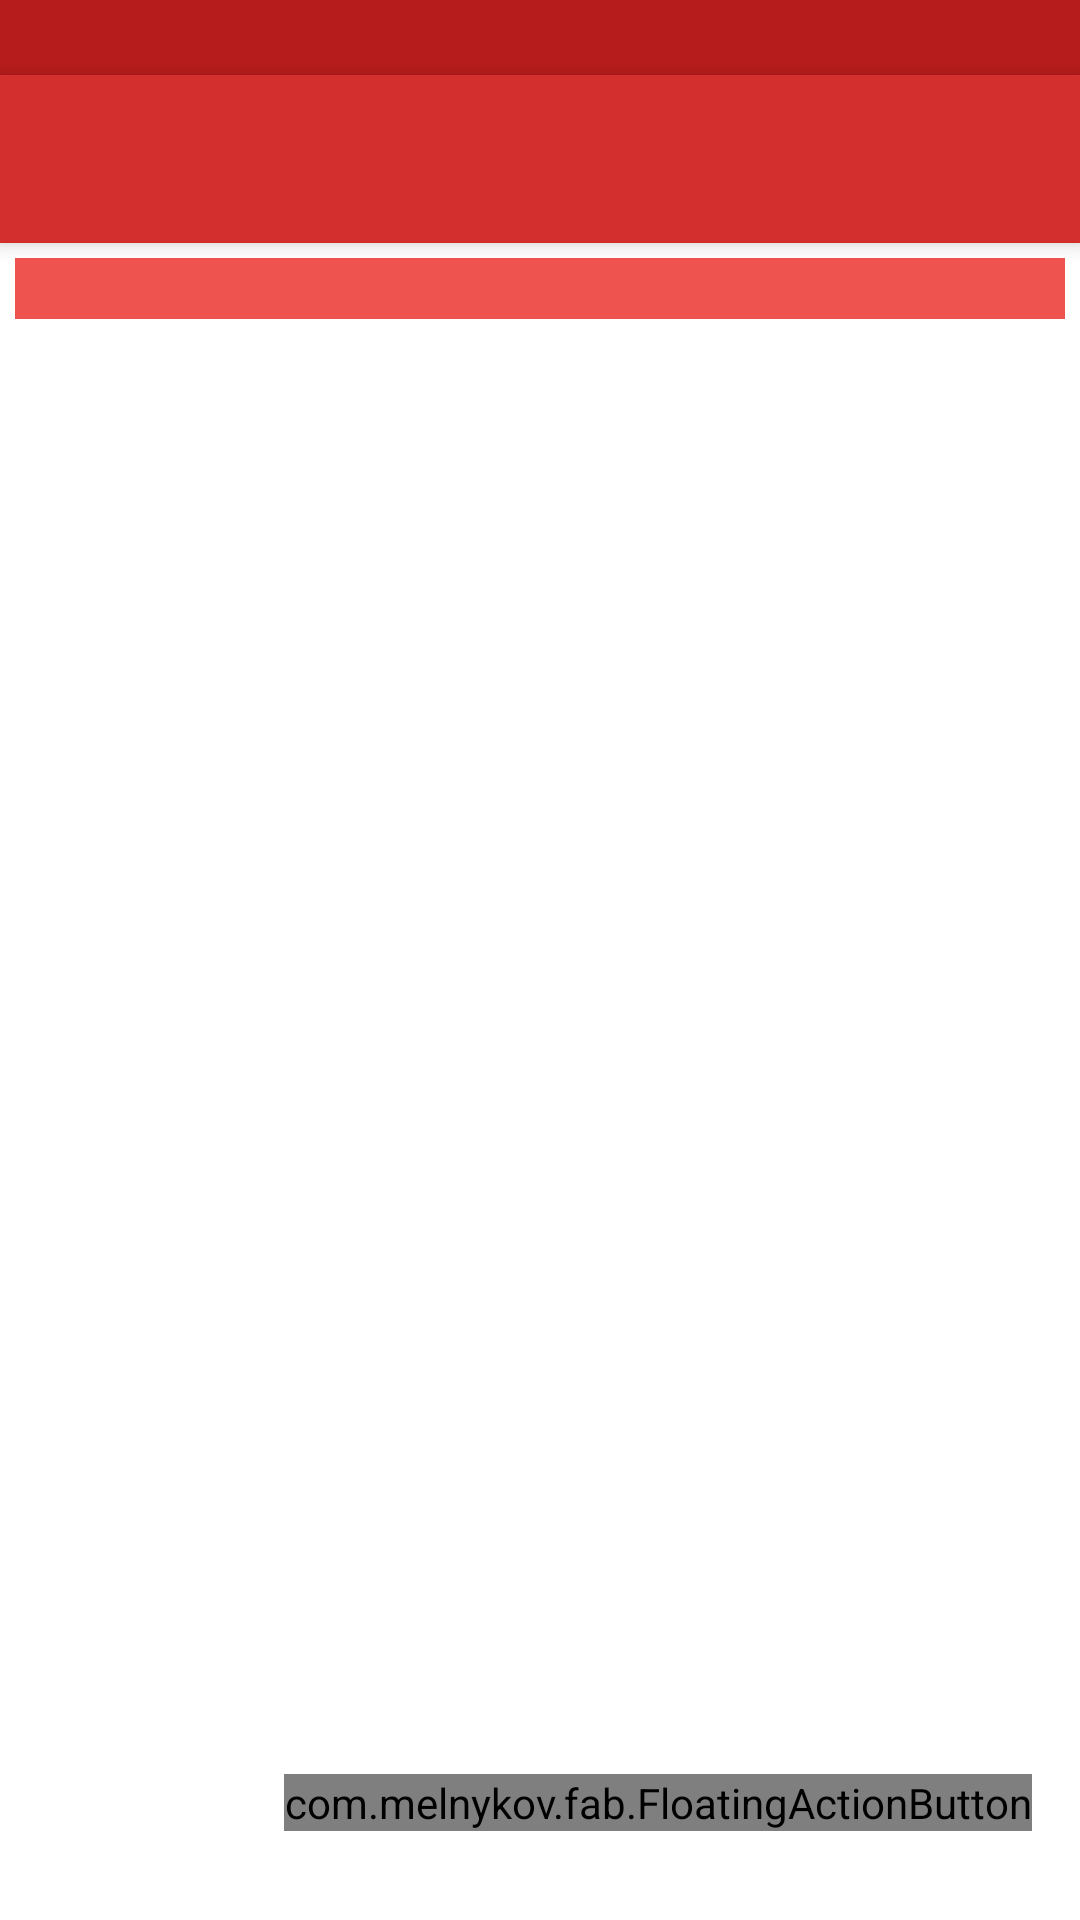

Layout XML and referenced resources for this Android screen:
<!-- AndroidManifest.xml: application theme AppTheme -->
<!-- res/layout/inicio.xml -->
<?xml version="1.0" encoding="utf-8"?>
<LinearLayout xmlns:android="http://schemas.android.com/apk/res/android"
    xmlns:tools="http://schemas.android.com/tools"
    xmlns:app="http://schemas.android.com/apk/res-auto"
    xmlns:fab="http://schemas.android.com/apk/res-auto"
    android:layout_width="match_parent"
    android:layout_height="match_parent"
    android:orientation="vertical"

    tools:context=".activitys.ActivityLista">


    
    
        
        
        
        

    <FrameLayout
        android:layout_width="match_parent"
        android:layout_height="@dimen/status_bar_height"
        android:background="?colorPrimaryDark"/>
    

    <android.support.v7.widget.Toolbar

        android:id="@+id/toolbar"
        android:layout_width="match_parent"
        android:layout_height="?actionBarSize"
        android:background="?attr/colorPrimary"
        android:elevation="4dp"
        app:popupTheme="@style/ThemeOverlay.AppCompat.Light"
        app:theme="@style/ToolbarTheme"
        android:layout_below="@+id/frame"/>


    <TextView
        android:id="@+id/text3"
        android:layout_width="match_parent"
        android:layout_height="wrap_content"
        android:layout_margin="5dp"
        android:background="@color/md_red_400"
        android:gravity="center"
        android:text=""
        android:textColor="#FFFFFF"
        android:textSize="15sp"
        android:textStyle="bold" />
    
    

    <android.support.design.widget.CoordinatorLayout
        android:id="@+id/main_content"
        android:layout_width="match_parent"
        android:layout_height="515dp">

        


        <ListView
            android:id="@android:id/list"

            android:layout_width="match_parent"
            android:layout_height="wrap_content"
            tools:listitem="@layout/image_list_item_3"
            android:listSelector="@drawable/listview_background"/>


        <com.melnykov.fab.FloatingActionButton
            android:id="@+id/fab"
            android:layout_width="wrap_content"
            android:layout_height="wrap_content"
            app:borderWidth="0dp"
            app:elevation="6dp"
            android:layout_marginBottom="@dimen/fab_margin"
            android:layout_marginRight="@dimen/fab_margin"
            android:layout_gravity="bottom|end"

            android:layout_margin="16dp"
            android:src="@drawable/ic_add"
            fab:fab_colorNormal="@color/md_red_700"
            fab:fab_colorPressed="@color/md_purple_A100"
            fab:fab_colorRipple="@color/md_amber_900" />




        
            
            
            
            
            
            
            
            
            




    </android.support.design.widget.CoordinatorLayout >



</LinearLayout>
<!-- res/layout/image_list_item_3.xml (included above) -->
<?xml version="1.0" encoding="utf-8"?>
<RelativeLayout xmlns:android="http://schemas.android.com/apk/res/android"
    android:layout_width="match_parent"
    android:layout_height="wrap_content"
    android:gravity="right"
    android:padding="5dp"
    >

    <ImageView
        android:id="@+id/category"
        android:layout_width="48dp"
        android:layout_height="48dp"
        android:layout_alignParentLeft="true"
        android:layout_centerVertical="true"
        android:layout_marginRight="10dp"
        android:src="@drawable/image1" />

    <TextView
        android:layout_width="200dp"
        android:layout_height="wrap_content"
        android:text="New Text"
        android:id="@+id/text1"
        android:textAppearance="@android:style/TextAppearance.Holo.Large"
        android:textStyle="bold"
        android:textSize="15dp"
        android:maxWidth="200dp"
        android:layout_alignTop="@+id/category"
        android:layout_toRightOf="@+id/category"
        android:layout_toEndOf="@+id/category"
        android:maxLines="1" />

    <TextView
        android:layout_width="150dp"
        android:layout_height="wrap_content"
        android:text="New Text"
        android:id="@+id/text2"
        android:maxWidth="150dp"
        android:maxLines="1"
        android:layout_below="@+id/text1"
        android:layout_toRightOf="@+id/imageView2"
        android:layout_toEndOf="@+id/imageView2" />

    <TextView
        android:id="@+id/text3"
        android:layout_width="wrap_content"
        android:layout_height="wrap_content"
        android:layout_alignBottom="@+id/text1"
        android:layout_alignParentRight="true"
        android:text="Sin categoría"
        android:textStyle="italic"
        />

    <TextView
        android:id="@+id/text4"
        android:layout_width="wrap_content"
        android:layout_height="wrap_content"
        android:layout_alignBaseline="@+id/text2"
        android:layout_alignBottom="@+id/text2"
        android:layout_alignParentRight="true"
        android:layout_alignRight="@+id/text3"
        android:layout_marginLeft="2dp"
        android:text="TextView"
        android:textStyle="italic" />

    <ImageView
        android:id="@+id/imageView2"
        android:layout_width="15dp"
        android:layout_height="15dp"
        android:src="@drawable/nomail"
        android:baselineAlignBottom="false"
        android:layout_alignBottom="@+id/text2"
        android:layout_toRightOf="@+id/category"
        android:layout_toEndOf="@+id/category" />


    <ImageView
        android:id="@+id/imageView1"
        android:layout_width="15dp"
        android:layout_height="15dp"
        android:layout_alignBottom="@+id/text2"
        android:layout_toLeftOf="@+id/text4"
        android:src="@drawable/telef" />

</RelativeLayout>
<!-- resources referenced by this layout -->
<resources>
  <color name="md_amber_900">#ff6f00</color>
  <color name="md_purple_A100">#ea80fc</color>
  <color name="md_red_400">#ef5350</color>
  <color name="md_red_700">#d32f2f</color>
  <dimen name="fab_margin">0dp</dimen>
  <dimen name="status_bar_height">25dp</dimen>
  <dimen name="status_bar_kitkat_height">0dp</dimen>
  <!-- drawable image1: png bitmap (drawable, 986 bytes) -->
  <string name="titulo_activity_lista">CONTACTOS INCLUIDOS EN TU AGENDA</string>
  <style name="ToolbarTheme" parent="AppTheme">
          <item name="android:textColorPrimary">@android:color/white</item>
          <item name="android:textColorSecondary">@android:color/white</item>
      </style>
  <style name="AppTheme" parent="Base.AppTheme">
  
      </style>
  <style name="Base.AppTheme" parent="Theme.AppCompat.Light.NoActionBar">
  
          <item name="colorPrimary">@color/md_red_700</item>
          <item name="colorPrimaryDark">@color/md_red_900</item>
          <item name="colorAccent">@color/md_red_400</item>
          
          <item name="android:windowBackground">@color/md_white_1000</item>
          <item name="colorControlHighlight">@color/md_red_200</item>
          
  
  
      </style>
  <color name="md_red_900">#b71c1c</color>
  <color name="md_white_1000">#ffffff</color>
  <color name="md_red_200">#ef9a9a</color>
</resources>
